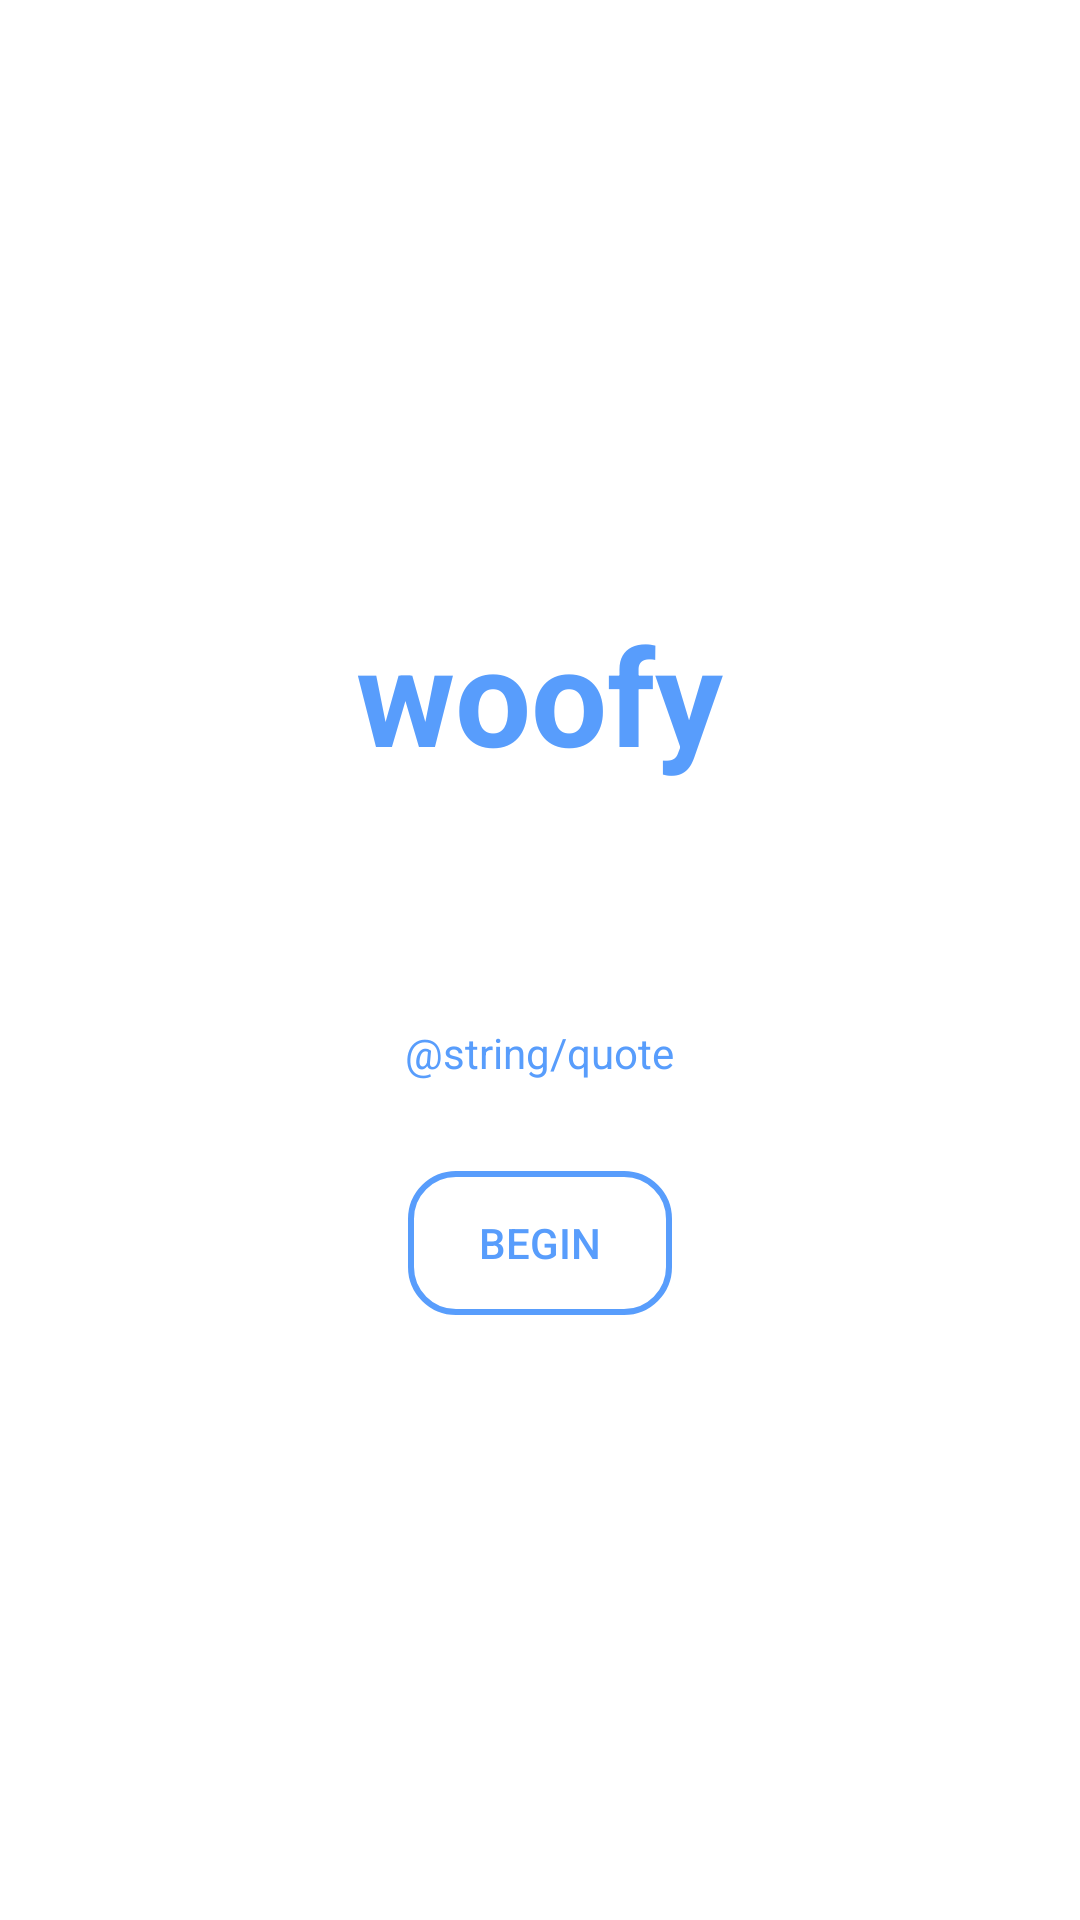

Reconstruct the res/layout file that produces this screen, plus the resources it refers to.
<!-- AndroidManifest.xml: application theme Theme.Woofy -->
<!-- res/layout/activity_landing_page.xml -->
<?xml version="1.0" encoding="utf-8"?>
<androidx.appcompat.widget.LinearLayoutCompat
    xmlns:android="http://schemas.android.com/apk/res/android"
    xmlns:app="http://schemas.android.com/apk/res-auto"
    xmlns:tools="http://schemas.android.com/tools"
    android:layout_width="match_parent"
    android:layout_height="match_parent"
    android:gravity="center"
    android:background="#FFFFFF"
    android:orientation="vertical"
    tools:context=".LandingPage">


    <TextView
        android:id="@+id/title"
        android:layout_width="wrap_content"
        android:layout_height="wrap_content"
        android:text="@string/app_name"
        android:textColor="@color/main_blue"
        android:textSize="45sp"
        android:textStyle="bold" />

    <TextView
        android:id="@+id/quote"
        android:layout_width="wrap_content"
        android:layout_height="wrap_content"
        android:lineSpacingExtra="5sp"
        android:paddingTop="80sp"
        android:paddingBottom="30sp"
        android:layout_gravity="center"
        android:paddingHorizontal="60sp"
        android:text="@string/quote"
        android:textAlignment="center"
        android:textColor="@color/main_blue"
/>


    <androidx.appcompat.widget.AppCompatButton

        android:id="@+id/begin"
        android:layout_width="wrap_content"
        android:layout_height="wrap_content"
        android:text="Begin"
        android:textColor="@color/main_blue"
        android:background="@drawable/my_button_bg"
        android:onClick="onClick"
        style="?android:attr/borderlessButtonStyle"
        />

</androidx.appcompat.widget.LinearLayoutCompat>
<!-- resources referenced by this layout -->
<resources>
  <color name="main_blue">#589dfc</color>
  <!-- drawable my_button_bg (drawable) -->
  <?xml version="1.0" encoding="utf-8"?>
  <selector xmlns:android="http://schemas.android.com/apk/res/android">
  
      <item>
          <shape android:shape="rectangle">
              
              <solid android:color="@color/white" />
  
              
              <stroke android:width="2dp" android:color="@color/main_blue" />
  
              
              <corners android:radius="15dp" />
  
  
          </shape>
      </item>
  </selector>
  <string name="app_name">woofy</string>
  <style name="Theme.Woofy" parent="Theme.MaterialComponents.DayNight.DarkActionBar">
          
          <item name="colorPrimary">@color/purple_500</item>
          <item name="colorPrimaryVariant">@color/purple_700</item>
          <item name="colorOnPrimary">@color/white</item>
          
          <item name="colorSecondary">@color/teal_200</item>
          <item name="colorSecondaryVariant">@color/teal_700</item>
          <item name="colorOnSecondary">@color/black</item>
          
          <item name="android:statusBarColor" tools:targetApi="l">?attr/colorPrimaryVariant</item>
          
      </style>
  <color name="white">#FFFFFFFF</color>
  <color name="purple_500">#FF6200EE</color>
  <color name="purple_700">#FF3700B3</color>
  <color name="teal_200">#FF03DAC5</color>
  <color name="teal_700">#FF018786</color>
  <color name="black">#FF000000</color>
</resources>
